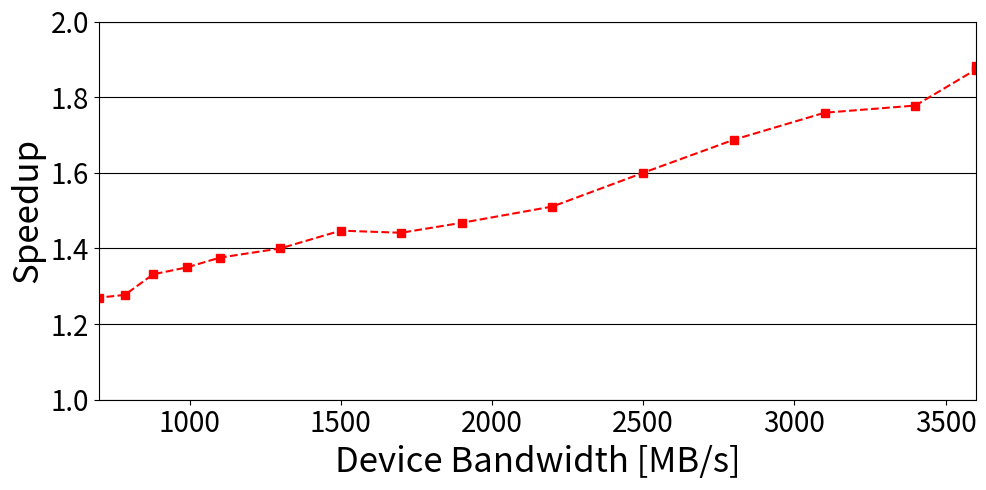

Source code (Python):
import numpy as np
import matplotlib.pyplot as plt
import pylab as pylab

import numpy as np
import matplotlib.pyplot as plt

device_perf =[3600,3600,3400,3100,2800,2500,2200,1900,1700,1500,1300,1100,992,880,786,700]

perf_gain = [1.881648352,	1.872928177,	1.777777778,	1.758823529,	1.6875,	1.6,	1.510791367,	1.467741935,	1.441441441,	1.447028424,	1.4,	1.375687844,	1.35,	1.331694577,	1.27707059,	1.269913935]
#perf_gain = [1.88,1.80,1.17,1.28,	1.15,	1.02,	1.04,	1.03,	1.04]
#perf_gain = [1.88,1.80,1.28,	1.15,	1.02,	1.04,	1.03,	1.04]

#plt.title('Area of a Circle')
fig = plt.figure(figsize=(10,5))
ax = fig.add_subplot(111)
plt.xlabel('Device Bandwidth [MB/s]' ,fontsize=25)
plt.ylabel('Speedup',fontsize=25)
ax.yaxis.grid(True, linestyle='-', which='major', color='black')
ax.set_ylim([1,2])

ax.plot(device_perf, perf_gain,'rs',linestyle='--')
plt.xlim(device_perf[-1],device_perf[0])

plt.yticks(fontsize=20)
plt.xticks(fontsize=20)
plt.tight_layout()
plt.show()
pylab.savefig('motivation.pdf',bbox_inches='tight')
#plt.rcParams['lines.linewidth'] = 2
#plt.rcParams['axes.labelsize'] = medium
#savefig("motivation.pdf")








